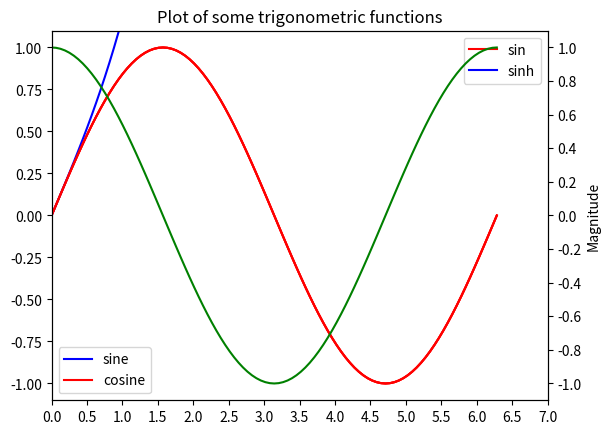

The matplotlib source for this figure:
#1
import numpy as np
import matplotlib.pyplot as plt
x = np.linspace(0, 2.0*np.pi, 101)
y = np.sin(x)
z = np.sinh(x)
# separate the figure object and axes object
# from the plotting object
fig, ax1 = plt.subplots()
# Duplicate the axes with a different y axis
# and the same x axis
ax2 = ax1.twinx() # ax2 and ax1 will have common x axis and different y axis
# plot the curves on axes 1, and 2, and get the curve handles
curve1, = ax1.plot(x, y, label="sin", color='r')
curve2, = ax2.plot(x, z, label="sinh", color='b')
# Make a curves list to access the parameters in the curves
curves = [curve1, curve2]
# add legend via axes 1 or axes 2 object.
# one command is usually sufficient
# ax1.legend() # will not display the legend of ax2
# ax2.legend() # will not display the legend of ax1
ax1.legend(curves, [curve.get_label() for curve in curves])
# ax2.legend(curves, [curve.get_label() for curve in curves]) # also valid
# Global figure properties
plt.title("Plot of sine and hyperbolic sine")
plt.show()


#2
import numpy as np
import matplotlib.pyplot as plt
x = np.linspace(0, 2.0*np.pi, 101)
y = np.sin(x)
# values for making ticks in x and y axis
xnumbers = np.linspace(0, 7, 15)
ynumbers = np.linspace(-1, 1, 11)
plt.plot(x, y, color='r', label='sin') # r - red colour
plt.xlabel("Angle in Radians")
plt.ylabel("Magnitude")
plt.title("Plot of some trigonometric functions")
plt.xticks(xnumbers)
plt.yticks(ynumbers)
plt.legend()
plt.grid()
plt.axis([0, 6.5, -1.1, 1.1]) # [xstart, xend, ystart, yend]
plt.show()

#3
import numpy as np
import matplotlib.pyplot as plt
x = np.linspace(0, 2.0*np.pi, 101)
y = np.sin(x)
z = np.cos(x)
# values for making ticks in x and y axis
xnumbers = np.linspace(0, 7, 15)
ynumbers = np.linspace(-1, 1, 11)
plt.plot(x, y, 'r', x, z, 'g') # r, g - red, green colour
plt.xlabel("Angle in Radians")
plt.ylabel("Magnitude")
plt.title("Plot of some trigonometric functions")
plt.xticks(xnumbers)
plt.yticks(ynumbers)
plt.legend(['sine', 'cosine'])
plt.grid()